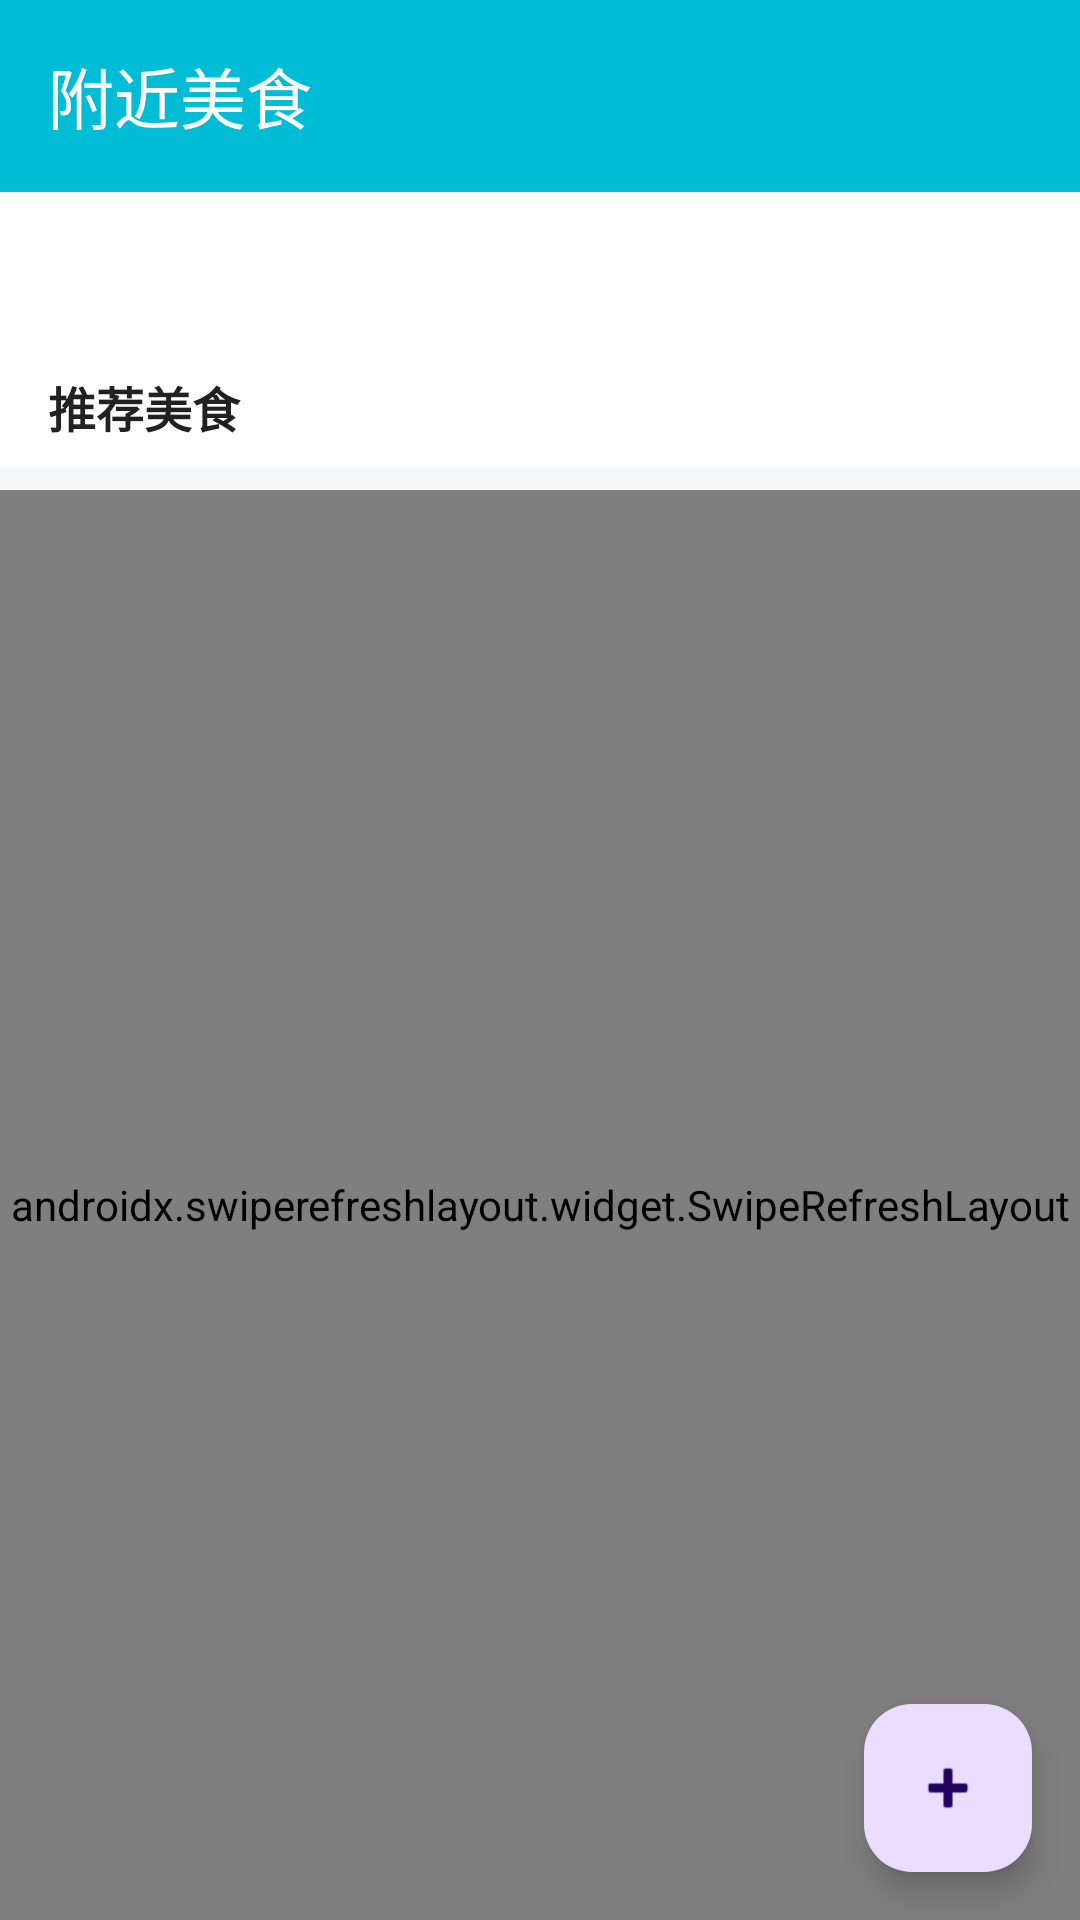

The Android layout XML behind this screen, and the referenced resources:
<!-- AndroidManifest.xml: application theme Theme.Ademo -->
<!-- res/layout/activity_shop_list.xml -->
<?xml version="1.0" encoding="utf-8"?>
<androidx.constraintlayout.widget.ConstraintLayout xmlns:android="http://schemas.android.com/apk/res/android"
    xmlns:app="http://schemas.android.com/apk/res-auto"
    xmlns:tools="http://schemas.android.com/tools"
    android:layout_width="match_parent"
    android:layout_height="match_parent"
    android:background="@color/background"
    tools:context=".ui.shop.ShopListActivity">

    <androidx.appcompat.widget.Toolbar
        android:id="@+id/toolbar"
        android:layout_width="match_parent"
        android:layout_height="?attr/actionBarSize"
        android:background="@color/primary"
        app:title="附近美食"
        app:titleTextColor="@android:color/white"
        app:layout_constraintTop_toTopOf="parent" />

    <com.google.android.material.tabs.TabLayout
        android:id="@+id/tabLayout"
        android:layout_width="match_parent"
        android:layout_height="wrap_content"
        android:background="@android:color/white"
        android:contentDescription="分类标签"
        app:tabMode="scrollable"
        app:layout_constraintTop_toBottomOf="@id/toolbar" />

    <TextView
        android:id="@+id/textViewRecommendedTitle"
        android:layout_width="match_parent"
        android:layout_height="wrap_content"
        android:text="推荐美食"
        android:textSize="16sp"
        android:textStyle="bold"
        android:textColor="@color/text_primary"
        android:paddingStart="16dp"
        android:paddingEnd="16dp"
        android:paddingTop="12dp"
        android:paddingBottom="8dp"
        android:background="@android:color/white"
        app:layout_constraintTop_toBottomOf="@id/tabLayout" />

    <androidx.recyclerview.widget.RecyclerView
        android:id="@+id/recyclerViewRecommended"
        android:layout_width="match_parent"
        android:layout_height="wrap_content"
        android:paddingStart="8dp"
        android:paddingEnd="8dp"
        android:paddingBottom="8dp"
        android:clipToPadding="false"
        app:layout_constraintTop_toBottomOf="@id/textViewRecommendedTitle" />

    <androidx.swiperefreshlayout.widget.SwipeRefreshLayout
        android:id="@+id/swipeRefreshLayout"
        android:layout_width="match_parent"
        android:layout_height="0dp"
        app:layout_constraintTop_toBottomOf="@id/recyclerViewRecommended"
        app:layout_constraintBottom_toBottomOf="parent">

        <androidx.recyclerview.widget.RecyclerView
            android:id="@+id/recyclerViewShops"
            android:layout_width="match_parent"
            android:layout_height="match_parent"
            android:padding="8dp"
            android:clipToPadding="false" />

    </androidx.swiperefreshlayout.widget.SwipeRefreshLayout>

    <ProgressBar
        android:id="@+id/progressBar"
        android:layout_width="wrap_content"
        android:layout_height="wrap_content"
        android:visibility="gone"
        app:layout_constraintTop_toTopOf="parent"
        app:layout_constraintBottom_toBottomOf="parent"
        app:layout_constraintStart_toStartOf="parent"
        app:layout_constraintEnd_toEndOf="parent" />

    <com.google.android.material.floatingactionbutton.FloatingActionButton
        android:id="@+id/fabAddShop"
        android:layout_width="wrap_content"
        android:layout_height="wrap_content"
        android:layout_margin="16dp"
        android:contentDescription="添加店铺"
        android:src="@android:drawable/ic_input_add"
        app:layout_constraintBottom_toBottomOf="parent"
        app:layout_constraintEnd_toEndOf="parent" />

</androidx.constraintlayout.widget.ConstraintLayout>
<!-- resources referenced by this layout -->
<resources>
  <color name="background">#F5F7FA</color>
  <color name="primary">#00BCD4</color>
  <color name="text_primary">#212121</color>
  <style name="Theme.Ademo" parent="Base.Theme.Ademo" />
  <style name="Base.Theme.Ademo" parent="Theme.Material3.DayNight.NoActionBar">
          
          
      </style>
</resources>
